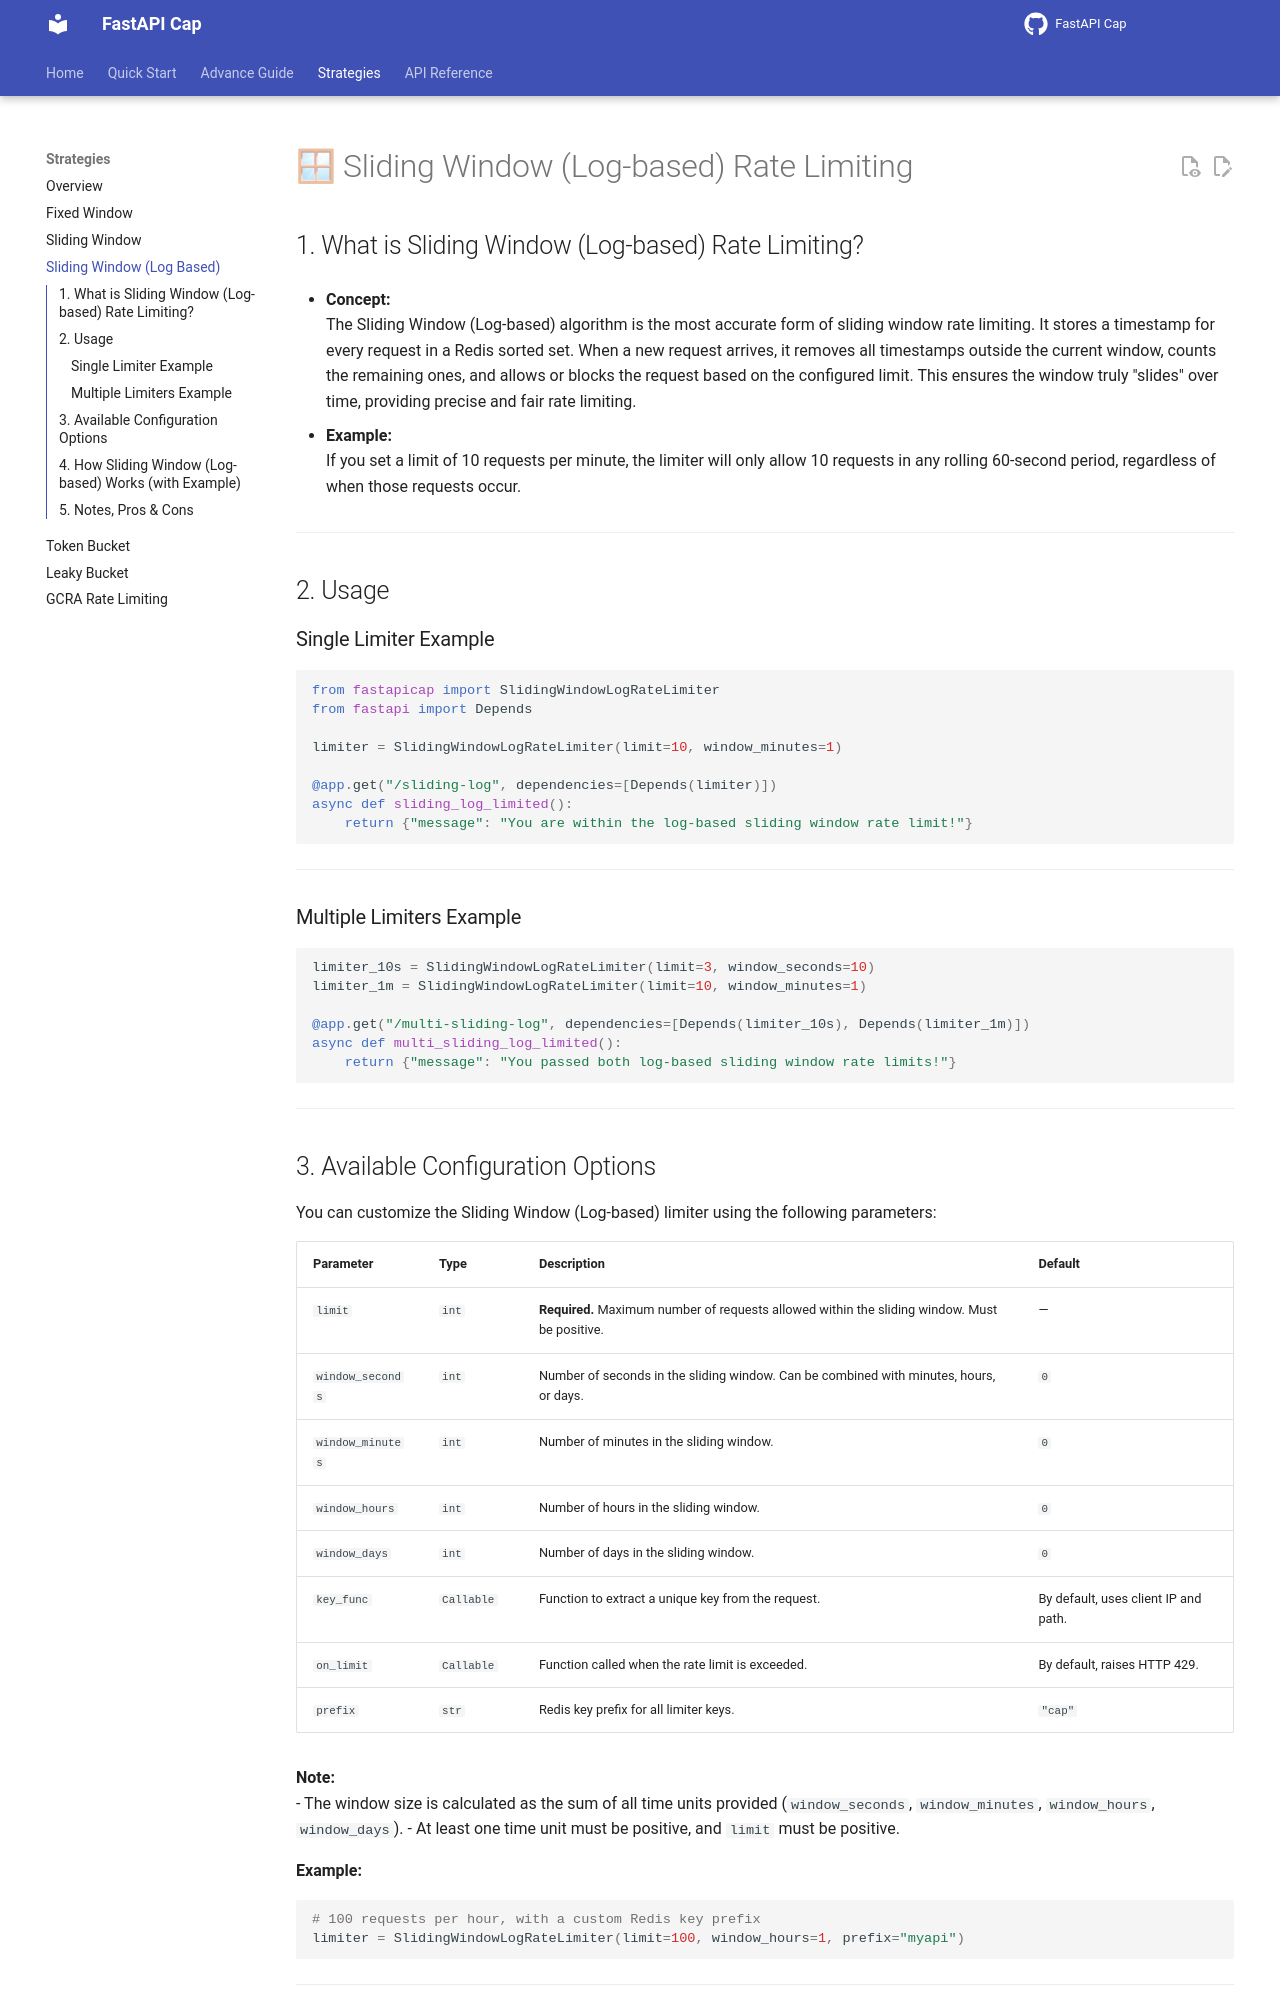

repository: devbijay/FastAPI-Cap · page: strategies/sliding_window_log/index.html · generator: mkdocs

# 🪟 Sliding Window (Log-based) Rate Limiting

## 1. What is Sliding Window (Log-based) Rate Limiting?

- **Concept:**  
  The Sliding Window (Log-based) algorithm is the most accurate form of sliding window rate limiting. It stores a timestamp for every request in a Redis sorted set. When a new request arrives, it removes all timestamps outside the current window, counts the remaining ones, and allows or blocks the request based on the configured limit. This ensures the window truly "slides" over time, providing precise and fair rate limiting.

- **Example:**  
  If you set a limit of 10 requests per minute, the limiter will only allow 10 requests in any rolling 60-second period, regardless of when those requests occur.

---

## 2. Usage

### Single Limiter Example

```python
from fastapicap import SlidingWindowLogRateLimiter
from fastapi import Depends

limiter = SlidingWindowLogRateLimiter(limit=10, window_minutes=1)

@app.get("/sliding-log", dependencies=[Depends(limiter)])
async def sliding_log_limited():
    return {"message": "You are within the log-based sliding window rate limit!"}
```

---

### Multiple Limiters Example

```python
limiter_10s = SlidingWindowLogRateLimiter(limit=3, window_seconds=10)
limiter_1m = SlidingWindowLogRateLimiter(limit=10, window_minutes=1)

@app.get("/multi-sliding-log", dependencies=[Depends(limiter_10s), Depends(limiter_1m)])
async def multi_sliding_log_limited():
    return {"message": "You passed both log-based sliding window rate limits!"}
```

---
